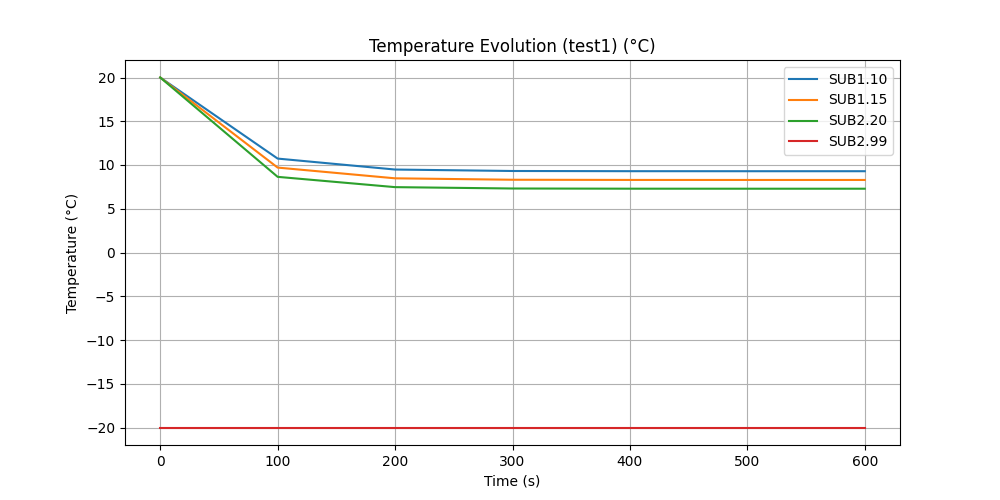

Data behind this chart, as committed beside it:
Time, SUB1.10, SUB1.15, SUB2.20, SUB2.99
0.000, 20, 20, 20, -20
100, 10.73, 9.704, 8.646, -20
200, 9.481, 8.478, 7.470, -20
300, 9.315, 8.315, 7.314, -20
400, 9.293, 8.293, 7.293, -20
500, 9.290, 8.290, 7.290, -20
600, 9.290, 8.290, 7.290, -20
